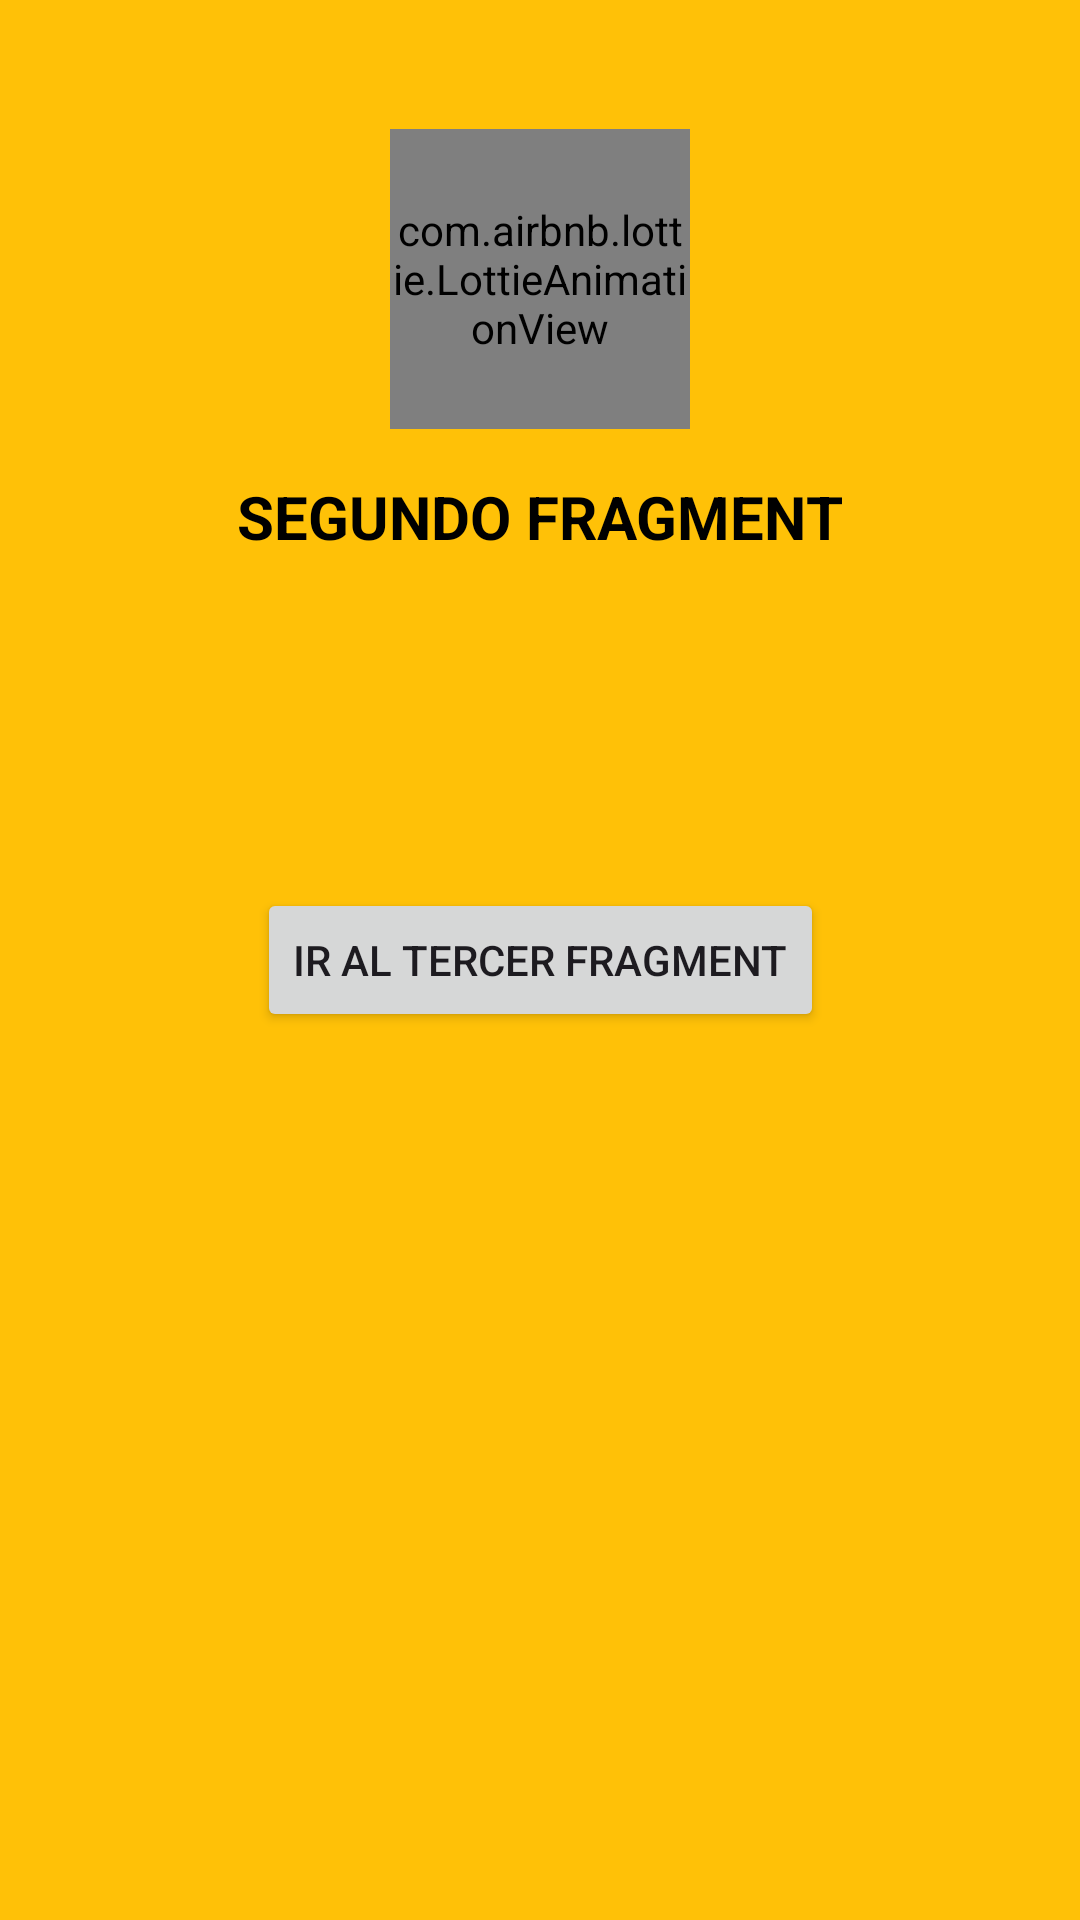

Reconstruct the res/layout file that produces this screen, plus the resources it refers to.
<!-- AndroidManifest.xml: application theme Theme.EjemploFragment -->
<!-- res/layout/fragment_segundo.xml -->
<?xml version="1.0" encoding="utf-8"?>
<androidx.constraintlayout.widget.ConstraintLayout xmlns:android="http://schemas.android.com/apk/res/android"
    xmlns:tools="http://schemas.android.com/tools"
    android:layout_width="match_parent"
    android:layout_height="match_parent"
    xmlns:app="http://schemas.android.com/apk/res-auto"
    android:background="@color/amarillo"
    tools:context=".SegundoFragment">

    <Button
        android:id="@+id/btnFragmentClick2"
        android:layout_width="wrap_content"
        android:layout_height="wrap_content"
        android:text="IR AL TERCER FRAGMENT"
        app:layout_constraintBottom_toBottomOf="parent"
        app:layout_constraintEnd_toEndOf="parent"
        app:layout_constraintStart_toStartOf="parent"
        app:layout_constraintTop_toTopOf="parent" />



    <com.airbnb.lottie.LottieAnimationView
        android:id="@+id/animationView2"
        android:layout_width="100dp"
        android:layout_height="100dp"
        app:layout_constraintTop_toTopOf="parent"
        app:layout_constraintBottom_toBottomOf="@id/textView"
        app:layout_constraintStart_toStartOf="parent"
        app:layout_constraintEnd_toEndOf="parent"
        app:lottie_rawRes="@raw/botonanimado"
        app:lottie_autoPlay="true"
        app:lottie_loop="true"/>

    <TextView
        android:id="@+id/textView"
        android:layout_width="wrap_content"
        android:layout_height="wrap_content"
        app:layout_constraintTop_toTopOf="parent"
        app:layout_constraintBottom_toBottomOf="@id/btnFragmentClick2"
        app:layout_constraintStart_toStartOf="parent"
        app:layout_constraintEnd_toEndOf="parent"
        android:text="SEGUNDO FRAGMENT"
        android:textColor="#000000"
        android:textSize="20sp"
        android:textStyle="bold" />


</androidx.constraintlayout.widget.ConstraintLayout>
<!-- resources referenced by this layout -->
<resources>
  <color name="amarillo">#FFC107</color>
  <style name="Theme.EjemploFragment" parent="Base.Theme.EjemploFragment" />
  <style name="Base.Theme.EjemploFragment" parent="Theme.Material3.DayNight.NoActionBar">
          
          
      </style>
</resources>
